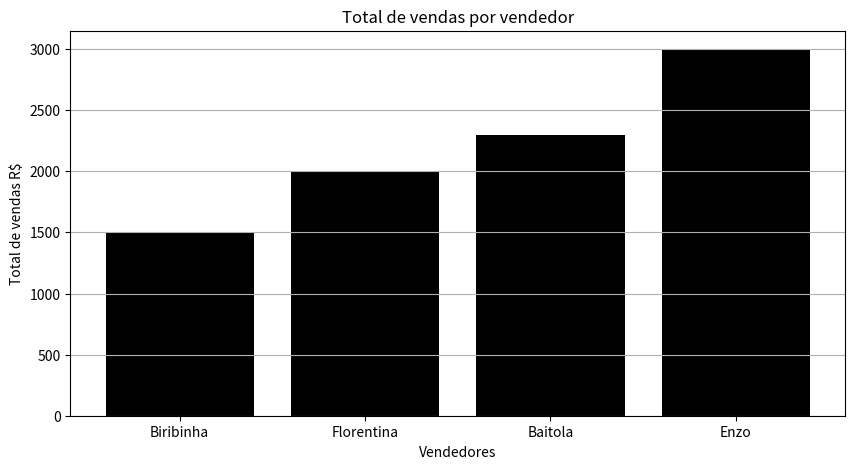

Reproduce this figure in Python.
import matplotlib.pyplot as plt

class Vendedor:
    def __init__(self, nome, total_vendas):
        self.nome = nome
        self.total_vendas = total_vendas

vendedores = [
    Vendedor("Biribinha", 1500.00),
    Vendedor("Florentina", 2000.00),
    Vendedor("Baitola", 2300.00),
    Vendedor("Enzo", 3000.00)
]

#Extraindo nomes e totais de vendas para o gráfico
nomes = [v.nome for v in vendedores]
vendas_totais = [v.total_vendas for v in vendedores]

#Criando o gráfico de barras
plt.figure(figsize=(10, 5))
plt.bar(nomes, vendas_totais, color='black')
plt.title("Total de vendas por vendedor")
plt.xlabel("Vendedores")
plt.ylabel("Total de vendas R$")
plt.grid(axis='y')

#Exibindo o gráfico
plt.show()
